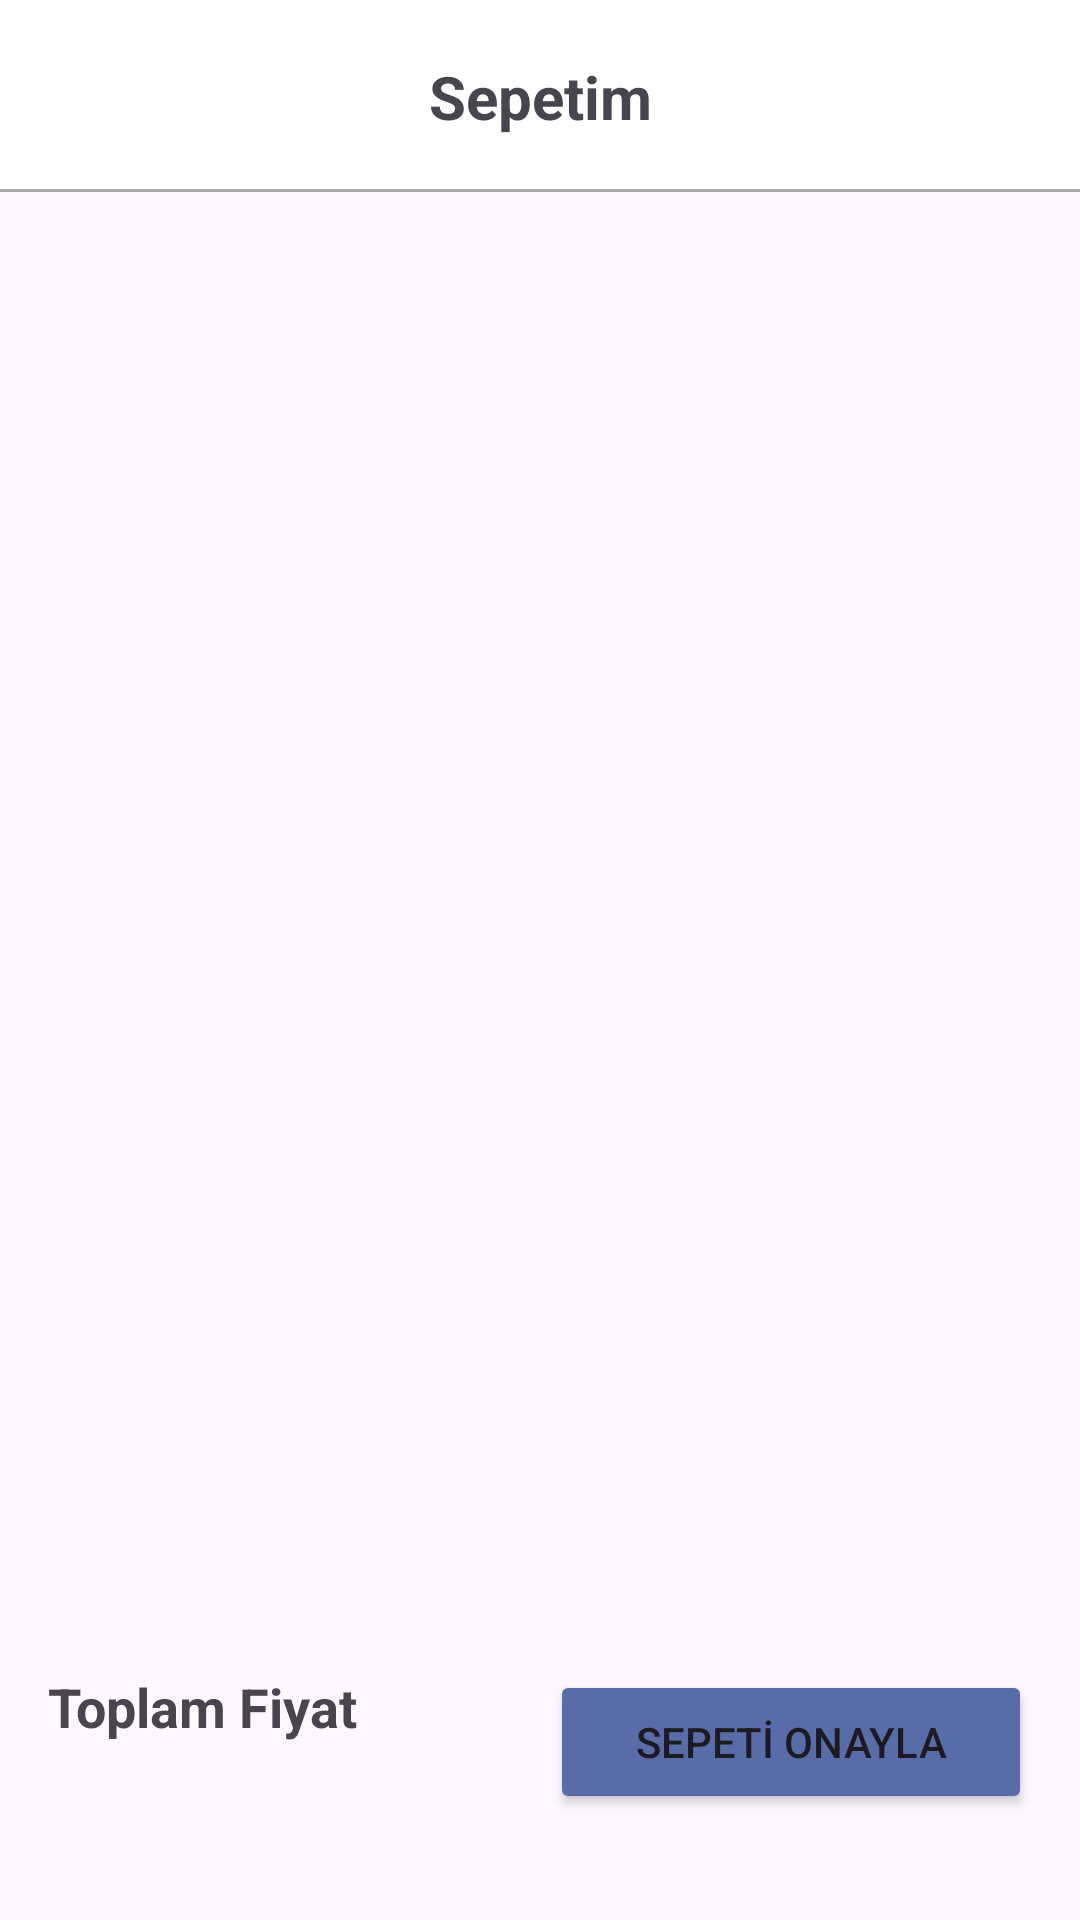

Here is an Android app screen rendered from its layout file. Give the layout XML and the strings, colors and styles it references.
<!-- AndroidManifest.xml: application theme Theme.FoodOrderApp -->
<!-- res/layout/fragment_cart.xml -->
<?xml version="1.0" encoding="utf-8"?>
<layout xmlns:android="http://schemas.android.com/apk/res/android"
    xmlns:app="http://schemas.android.com/apk/res-auto"
    xmlns:tools="http://schemas.android.com/tools">

    <data>
        <variable
            name="cartAdapter"
            type="com.example.foodorderapp.ui.adapter.CartAdapter" />
        <variable
            name="cartFragment"
            type="com.example.foodorderapp.ui.fragment.CartFragment" />
        <variable
            name="totalPrice"
            type="String" />

    </data>

    <androidx.constraintlayout.widget.ConstraintLayout
        android:layout_width="match_parent"
        android:layout_height="match_parent"
        tools:context=".ui.fragment.CartFragment">

        <LinearLayout
            android:id="@+id/linearLayout"
            android:layout_width="0dp"
            android:layout_height="wrap_content"
            android:orientation="vertical"
            app:layout_constraintBottom_toBottomOf="parent"
            app:layout_constraintEnd_toEndOf="parent"
            app:layout_constraintStart_toStartOf="parent">

            <androidx.constraintlayout.widget.ConstraintLayout
                android:layout_width="match_parent"
                android:layout_height="match_parent">

                <TextView
                    android:id="@+id/tvCartTotalPriceTitle"
                    android:layout_width="wrap_content"
                    android:layout_height="wrap_content"
                    android:layout_marginStart="16dp"
                    android:layout_marginTop="16dp"
                    android:text="@string/total_price"
                    android:textSize="18sp"
                    android:textStyle="bold"
                    app:layout_constraintStart_toStartOf="parent"
                    app:layout_constraintTop_toTopOf="parent" />

                <TextView
                    android:id="@+id/tvCartTotalPrice"
                    android:layout_width="wrap_content"
                    android:layout_height="wrap_content"
                    android:layout_marginStart="16dp"
                    android:layout_marginTop="16dp"
                    android:layout_marginBottom="16dp"
                    android:text='@{ totalPrice + " ₺" }'
                    android:textColor="@color/main_blue"
                    android:textSize="20sp"
                    android:textStyle="bold"
                    app:layout_constraintBottom_toBottomOf="parent"
                    app:layout_constraintStart_toStartOf="parent"
                    app:layout_constraintTop_toBottomOf="@+id/tvCartTotalPriceTitle" />

                <Button
                    android:id="@+id/btnCartConfirm"
                    android:layout_width="0dp"
                    android:layout_height="wrap_content"
                    android:layout_marginStart="64dp"
                    android:layout_marginTop="16dp"
                    android:layout_marginEnd="16dp"
                    android:backgroundTint="@color/main_blue"
                    android:onClick="@{() -> cartFragment.confirmCart()}"
                    android:text="@string/cart_confirm"
                    app:layout_constraintEnd_toEndOf="parent"
                    app:layout_constraintStart_toEndOf="@+id/tvCartTotalPriceTitle"
                    app:layout_constraintTop_toTopOf="parent" />
            </androidx.constraintlayout.widget.ConstraintLayout>
        </LinearLayout>

        <androidx.recyclerview.widget.RecyclerView
            android:id="@+id/rvCart"
            android:layout_width="0dp"
            android:layout_height="0dp"
            android:adapter="@{cartAdapter}"
            android:orientation="vertical"
            app:layoutManager="androidx.recyclerview.widget.LinearLayoutManager"
            app:layout_constraintBottom_toTopOf="@+id/linearLayout"
            app:layout_constraintEnd_toEndOf="parent"
            app:layout_constraintHorizontal_bias="0.5"
            app:layout_constraintStart_toStartOf="parent"
            app:layout_constraintTop_toBottomOf="@+id/view" />

        <androidx.appcompat.widget.Toolbar
            android:id="@+id/toolbarCart"
            android:layout_width="0dp"
            android:layout_height="wrap_content"
            android:background="?attr/colorPrimary"
            android:minHeight="?attr/actionBarSize"
            android:theme="?attr/actionBarTheme"
            app:layout_constraintEnd_toEndOf="parent"
            app:layout_constraintStart_toStartOf="parent"
            app:layout_constraintTop_toTopOf="parent"
            android:backgroundTint="@color/white" />

        <TextView
            android:id="@+id/tvCartTitle"
            android:layout_width="wrap_content"
            android:layout_height="wrap_content"
            android:text="@string/my_cart"
            android:textSize="20sp"
            android:textStyle="bold"
            app:layout_constraintBottom_toBottomOf="@+id/toolbarCart"
            app:layout_constraintEnd_toEndOf="@+id/toolbarCart"
            app:layout_constraintStart_toStartOf="@+id/toolbarCart"
            app:layout_constraintTop_toTopOf="@+id/toolbarCart" />

        <View
            android:id="@+id/view"
            android:layout_width="match_parent"
            android:layout_height="1dp"
            android:background="@android:color/darker_gray"
            app:layout_constraintBottom_toBottomOf="@+id/toolbarCart" />
    </androidx.constraintlayout.widget.ConstraintLayout>
</layout>
<!-- resources referenced by this layout -->
<resources>
  <color name="main_blue">#576CA8</color>
  <color name="white">#FFFFFFFF</color>
  <string name="cart_confirm">SEPETİ ONAYLA</string>
  <string name="my_cart">Sepetim</string>
  <string name="total_price">Toplam Fiyat</string>
  <style name="Theme.FoodOrderApp" parent="Base.Theme.FoodOrderApp" />
  <style name="Base.Theme.FoodOrderApp" parent="Theme.Material3.DayNight.NoActionBar">
          
          
  
      </style>
</resources>
